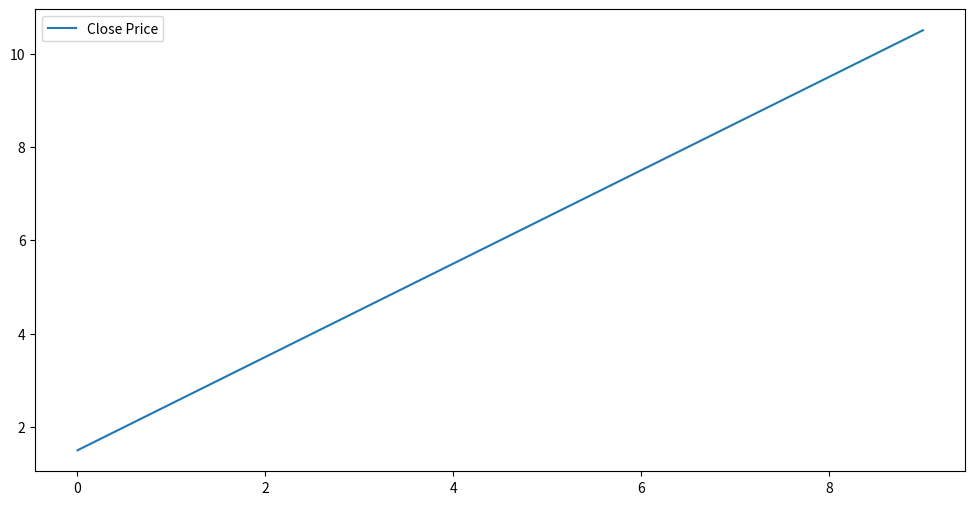

The matplotlib source for this figure:
import pandas as pd
import numpy as np
import matplotlib.pyplot as plt
from matplotlib.patches import Rectangle

"""1. 原始函数核心逻辑说明
主要功能
dtfx_algo_zones 函数的主要功能是计算并绘制价格波动中的支撑和阻力区域（即“Zones”），这些区域基于斐波那契回撤水平（Fibonacci Retracement Levels）。具体来说，它通过识别价格的高低点（Swing Points）来确定这些区域，并根据用户设置的参数来绘制相应的斐波那契水平线和区域。

核心逻辑
输入参数：

data: 包含 OHLC（开盘价、最高价、最低价、收盘价）数据的 DataFrame。
各种配置参数，如 structure_len（结构长度）、zone_disp_num（显示最后几个区域）、disp_all（是否显示所有区域）、zone_filter（显示哪些类型的区域）、no_overlap（是否清理重叠的水平线）等。
计算最高价和最低价：

使用滚动窗口计算每根 K 线的最高价和最低价。
方向判断：

dir 变量用于跟踪当前的价格趋势方向（上升或下降）。
当价格突破最近的最高价时，dir 设置为 -1（下降趋势）。
当价格跌破最近的最低价时，dir 设置为 1（上升趋势）。
识别高低点：

t 和 b 分别存储最近的高点和低点。
当识别到新的高点或低点时，更新 t 和 b 的值。
计算斐波那契水平：

使用 get_fibs 函数计算斐波那契回撤水平。
根据当前的趋势方向（上升或下降），计算相应的斐波那契水平。
绘制区域和水平线：

使用 plot_zones 和 plot_fibs 函数绘制支撑和阻力区域以及斐波那契水平线。
根据用户设置的参数，决定是否显示所有区域或仅显示最后几个区域。
清理重叠的水平线：

如果 no_overlap 参数为 True，则清理重叠的斐波那契水平线，确保每个区域的水平线不重叠。
2. 根据 dtfx_algo_zones 构建交易信号的说明
交易信号生成逻辑
识别高低点：

通过识别价格的高低点（Swing Points），确定当前的趋势方向。
高点（Swing High）表示潜在的阻力位，低点（Swing Low）表示潜在的支撑位。
计算斐波那契水平：

根据识别到的高低点，计算斐波那契回撤水平。
这些水平线可以作为潜在的支撑和阻力位。
生成交易信号：

买入信号：当价格从下方突破某个斐波那契水平线时，生成买入信号。
卖出信号：当价格从上方跌破某个斐波那契水平线时，生成卖出信号。
具体实现
在 on_bar 方法中，调用 dtfx_algo_zones 函数计算并返回支撑和阻力区域及其斐波那契水平线。然后根据这些水平线生成交易信号。
    """


def linestyle(style_str):
    styles = {
        "___": "-",
        "- - -": "--",
        ". . .": ":"
    }
    return styles.get(style_str, "-")


def get_fibs(top, bot, direction, fl1, fl2, fl3, fl4, fl5):
    rng = top - bot if direction == 1 else bot - top
    anchor = bot if direction == 1 else top
    fib1 = anchor + (rng * fl1)
    fib2 = anchor + (rng * fl2)
    fib3 = anchor + (rng * fl3)
    fib4 = anchor + (rng * fl4)
    fib5 = anchor + (rng * fl5)
    return fib1, fib2, fib3, fib4, fib5


def plot_fibs(ax, t, b, direction, fib1, fib2, fib3, fib4, fib5, f1_style, f2_style, f3_style, f4_style, f5_style, f1_bull_color, f2_bull_color, f3_bull_color, f4_bull_color, f5_bull_color, f1_bear_color, f2_bear_color, f3_bear_color, f4_bear_color, f5_bear_color):
    colors = {
        1: (f1_bull_color, f2_bull_color, f3_bull_color, f4_bull_color, f5_bull_color),
        -1: (f1_bear_color, f2_bear_color, f3_bear_color, f4_bear_color, f5_bear_color)
    }
    for fib, style, color in zip([fib1, fib2, fib3, fib4, fib5], [f1_style, f2_style, f3_style, f4_style, f5_style], colors[direction]):
        if not np.isnan(fib):
            ax.axhline(y=fib, color=color, linestyle=style)


def plot_zones(ax, zones, bull_zone_color, bear_zone_color):
    for zone in zones:
        if zone['direction'] == 1:
            color = bull_zone_color
        else:
            color = bear_zone_color
        rect = Rectangle((zone['start_bar'], zone['top']), zone['end_bar'] - zone['start_bar'], zone['bottom'] - zone['top'], facecolor=color, edgecolor='none', alpha=0.5)
        ax.add_patch(rect)


def dtfx_algo_zones(data, structure_len=10, zone_disp_num=1, disp_all=True, zone_filter="Both", no_overlap=True, f1_tog=False, f2_tog=True, f3_tog=True, f4_tog=True, f5_tog=False, f1_lvl=0, f2_lvl=0.3, f3_lvl=0.5, f4_lvl=0.7, f5_lvl=1, f1_style=". . .", f2_style="- - -", f3_style="___", f4_style="- - -", f5_style=". . .", f1_bull_color="#089981", f2_bull_color="#089981", f3_bull_color="#089981", f4_bull_color="#089981", f5_bull_color="#089981", f1_bear_color="#f23645", f2_bear_color="#f23645", f3_bear_color="#f23645", f4_bear_color="#f23645", f5_bear_color="#f23645", structure_color="gray", bull_zone_color="#089981", bear_zone_color="#f23645"):
    data['upper'] = data['high'].rolling(window=structure_len).max()
    data['lower'] = data['low'].rolling(window=structure_len).min()

    dir = 0
    top = np.nan
    btm = np.nan
    t = {'price': np.nan, 'bar': np.nan}
    b = {'price': np.nan, 'bar': np.nan}
    bos_up_check = False
    bos_down_check = False
    last_bot = "NA"
    last_top = "NA"
    zones = []
    lvls = []

    for i in range(len(data)):
        if dir >= 0 and data.loc[i, 'high'] > data.loc[i, 'upper']:
            dir = -1
            top = data.loc[i, 'high']

        if dir <= 0 and data.loc[i, 'low'] < data.loc[i, 'lower']:
            dir = 1
            btm = data.loc[i, 'low']

        top_conf = not np.isnan(top)
        bot_conf = not np.isnan(btm)

        if top_conf:
            t = {'price': top, 'bar': i - structure_len}
            bos_up_check = True

        if bot_conf:
            b = {'price': btm, 'bar': i - structure_len}
            bos_down_check = True

        HH = top_conf and t['price'] > data.loc[i - 1, 'high']
        HL = bot_conf and b['price'] > data.loc[i - 1, 'low']
        LH = top_conf and t['price'] < data.loc[i - 1, 'high']
        LL = bot_conf and b['price'] < data.loc[i - 1, 'low']

        last_top = "HH" if HH else "LH" if LH else last_top
        last_bot = "LL" if LL else "HL" if HL else last_bot

        t_dir = 0
        choch_up = (data.loc[i, 'close'] > t['price']) and (data.loc[i, 'high'] == data.loc[i, 'upper']) and t_dir <= 0
        choch_down = (data.loc[i, 'close'] < b['price']) and (data.loc[i, 'low'] == data.loc[i, 'lower']) and t_dir >= 0

        if choch_up:
            t_dir = 1
        if choch_down:
            t_dir = -1

        bos_up = (data.loc[i, 'close'] > t['price']) and bos_up_check and t_dir >= 0
        bos_down = (data.loc[i, 'close'] < b['price']) and bos_down_check and t_dir <= 0

        mss_up = bos_up or choch_up
        mss_down = bos_down or choch_down

        if mss_up and zone_filter != "Bearish Only":
            _top = t['price']
            _bot = data.loc[i, 'lower'] if dir == -1 else b['price']
            fib1, fib2, fib3, fib4, fib5 = get_fibs(_top, _bot, 1, f1_lvl, f2_lvl, f3_lvl, f4_lvl, f5_lvl)
            live_zone = {'start_bar': t['bar'], 'end_bar': i, 'top': _top, 'bottom': _bot, 'direction': 1}
            live_lvls = {
                'f1': fib1 if f1_tog else np.nan,
                'f2': fib2 if f2_tog else np.nan,
                'f3': fib3 if f3_tog else np.nan,
                'f4': fib4 if f4_tog else np.nan,
                'f5': fib5 if f5_tog else np.nan
            }
            zones.append(live_zone)
            lvls.append(live_lvls)

        if mss_down and zone_filter != "Bullish Only":
            _top = data.loc[i, 'upper'] if dir == 1 else t['price']
            _bot = b['price']
            fib1, fib2, fib3, fib4, fib5 = get_fibs(_top, _bot, -1, f1_lvl, f2_lvl, f3_lvl, f4_lvl, f5_lvl)
            live_zone = {'start_bar': b['bar'], 'end_bar': i, 'top': _top, 'bottom': _bot, 'direction': -1}
            live_lvls = {
                'f1': fib1 if f1_tog else np.nan,
                'f2': fib2 if f2_tog else np.nan,
                'f3': fib3 if f3_tog else np.nan,
                'f4': fib4 if f4_tog else np.nan,
                'f5': fib5 if f5_tog else np.nan
            }
            zones.append(live_zone)
            lvls.append(live_lvls)

        if len(zones) > zone_disp_num and not disp_all:
            zones.pop(0)
            lvls.pop(0)

        if len(lvls) > 1 and no_overlap:
            last_zone = zones[-2]
            last_lvl = lvls[-2]
            if last_lvl['f1'] > live_lvls['f1']:
                last_lvl['f1'] = max(live_zone['start_bar'], last_zone['end_bar'])
                last_lvl['f2'] = max(live_zone['start_bar'], last_zone['end_bar'])
                last_lvl['f3'] = max(live_zone['start_bar'], last_zone['end_bar'])
                last_lvl['f4'] = max(live_zone['start_bar'], last_zone['end_bar'])
                last_lvl['f5'] = max(live_zone['start_bar'], last_zone['end_bar'])

                live_lvls['f1'] = max(live_zone['start_bar'], last_zone['end_bar'])
                live_lvls['f2'] = max(live_zone['start_bar'], last_zone['end_bar'])
                live_lvls['f3'] = max(live_zone['start_bar'], last_zone['end_bar'])
                live_lvls['f4'] = max(live_zone['start_bar'], last_zone['end_bar'])
                live_lvls['f5'] = max(live_zone['start_bar'], last_zone['end_bar'])

    fig, ax = plt.subplots(figsize=(12, 6))
    ax.plot(data.index, data['close'], label='Close Price')
    plot_zones(ax, zones, bull_zone_color, bear_zone_color)
    for lvl in lvls:
        plot_fibs(ax, t, b, 1, lvl['f1'], lvl['f2'], lvl['f3'], lvl['f4'], lvl['f5'], f1_style, f2_style, f3_style, f4_style, f5_style, f1_bull_color, f2_bull_color, f3_bull_color, f4_bull_color, f5_bull_color, f1_bear_color, f2_bear_color, f3_bear_color, f4_bear_color, f5_bear_color)
    ax.legend()
    plt.show()


# 示例数据
data = pd.DataFrame({
    'open': [1, 2, 3, 4, 5, 6, 7, 8, 9, 10],
    'high': [2, 3, 4, 5, 6, 7, 8, 9, 10, 11],
    'low': [0, 1, 2, 3, 4, 5, 6, 7, 8, 9],
    'close': [1.5, 2.5, 3.5, 4.5, 5.5, 6.5, 7.5, 8.5, 9.5, 10.5]
})

dtfx_algo_zones(data)
